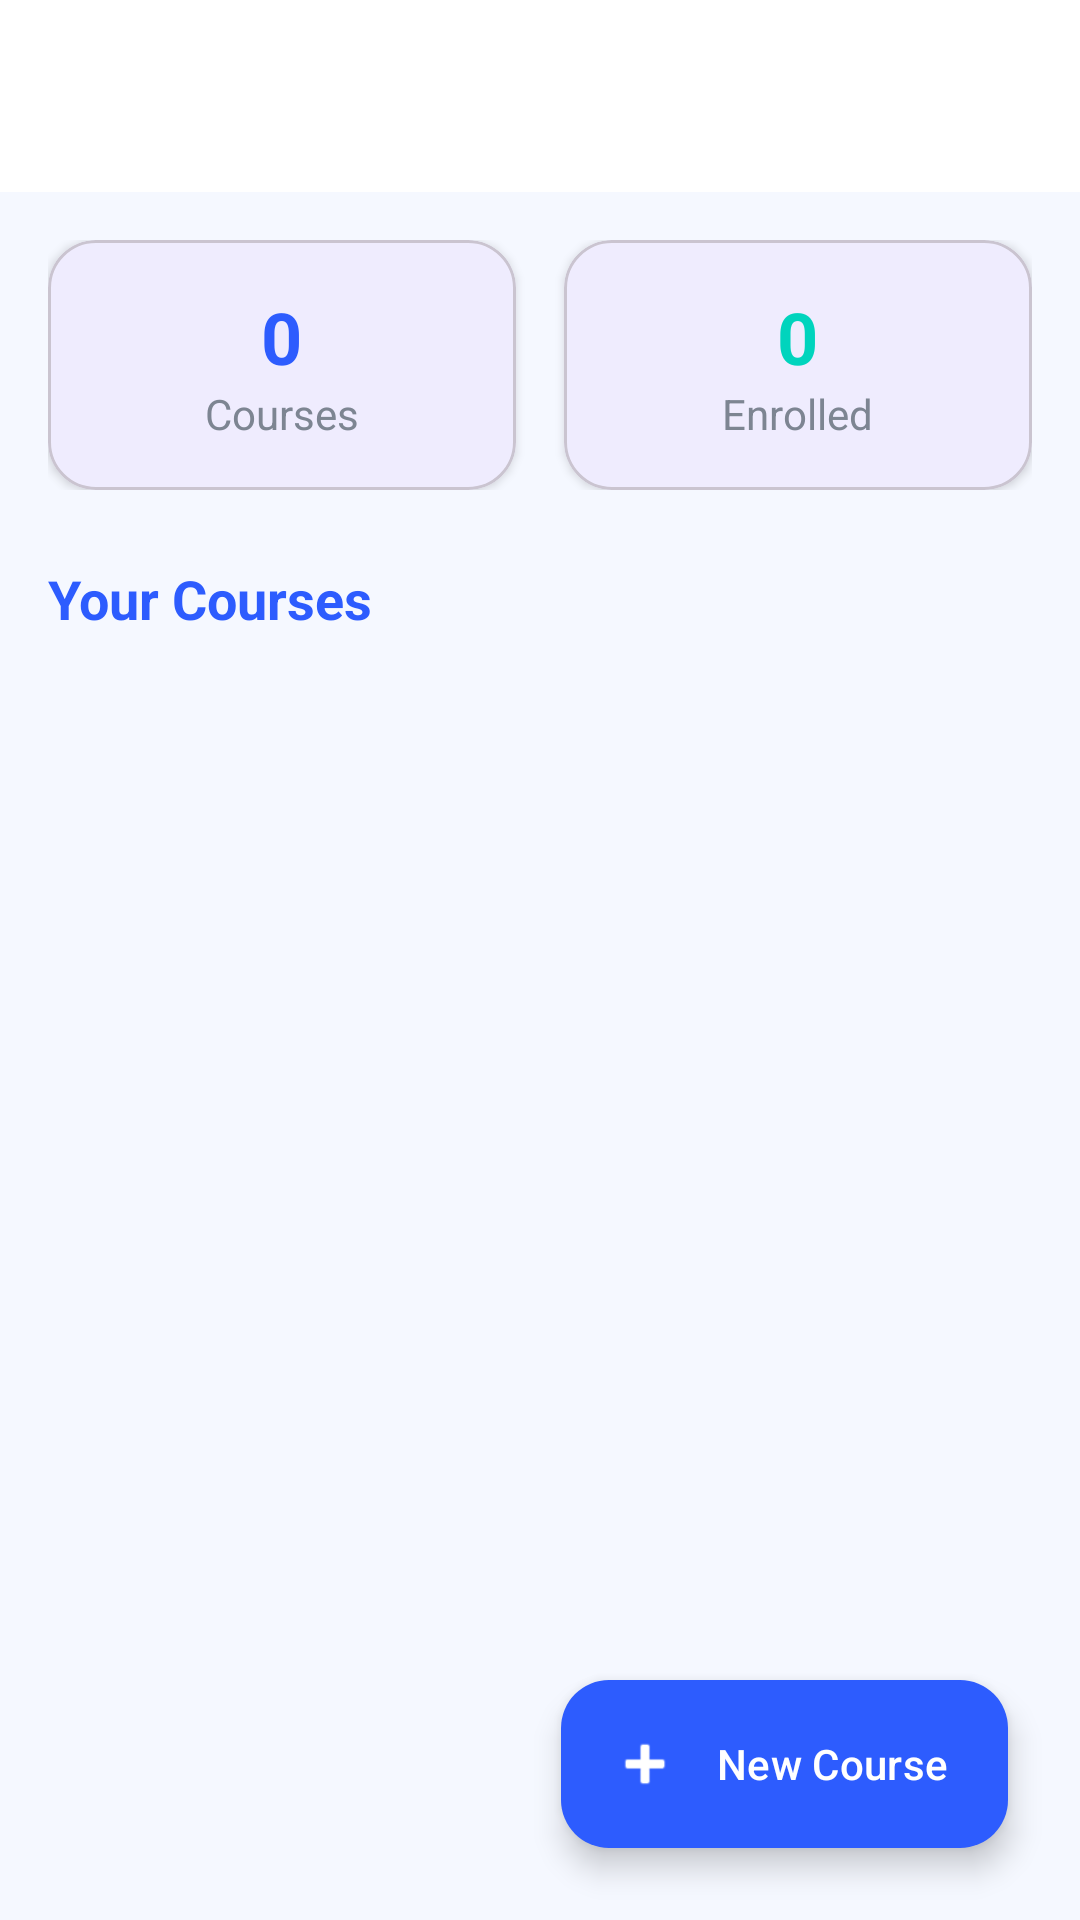

The Android layout XML behind this screen, and the referenced resources:
<!-- AndroidManifest.xml: application theme Theme.ElearningEduSystem -->
<!-- res/layout/activity_teacher_dashboard.xml -->
<?xml version="1.0" encoding="utf-8"?>
<androidx.drawerlayout.widget.DrawerLayout xmlns:android="http://schemas.android.com/apk/res/android"
    xmlns:app="http://schemas.android.com/apk/res-auto"
    xmlns:tools="http://schemas.android.com/tools"
    android:id="@+id/drawer_layout"
    android:layout_width="match_parent"
    android:layout_height="match_parent"
    android:fitsSystemWindows="true">

    <androidx.coordinatorlayout.widget.CoordinatorLayout
        android:layout_width="match_parent"
        android:layout_height="match_parent"
        android:background="@color/background_light">

        <com.google.android.material.appbar.AppBarLayout
            android:layout_width="match_parent"
            android:layout_height="wrap_content"
            android:background="@color/surface_white"
            android:elevation="0dp">

            <androidx.appcompat.widget.Toolbar
                android:id="@+id/toolbar"
                android:layout_width="match_parent"
                android:layout_height="?attr/actionBarSize"
                app:titleTextColor="@color/primary_blue" />

        </com.google.android.material.appbar.AppBarLayout>

        <androidx.core.widget.NestedScrollView
            android:layout_width="match_parent"
            android:layout_height="match_parent"
            app:layout_behavior="@string/appbar_scrolling_view_behavior">

            <LinearLayout
                android:layout_width="match_parent"
                android:layout_height="wrap_content"
                android:orientation="vertical"
                android:padding="16dp">

                
                <LinearLayout
                    android:layout_width="match_parent"
                    android:layout_height="wrap_content"
                    android:orientation="horizontal"
                    android:baselineAligned="false">

                    <com.google.android.material.card.MaterialCardView
                        android:layout_width="0dp"
                        android:layout_height="wrap_content"
                        android:layout_weight="1"
                        android:layout_marginEnd="8dp"
                        app:cardCornerRadius="16dp"
                        app:cardElevation="2dp">
                        <LinearLayout
                            android:layout_width="match_parent"
                            android:layout_height="wrap_content"
                            android:orientation="vertical"
                            android:padding="16dp"
                            android:gravity="center">
                            <TextView
                                android:id="@+id/tvTotalCourses"
                                android:layout_width="wrap_content"
                                android:layout_height="wrap_content"
                                android:text="0"
                                android:textSize="24sp"
                                android:textStyle="bold"
                                android:textColor="@color/primary_blue"/>
                            <TextView
                                android:layout_width="wrap_content"
                                android:layout_height="wrap_content"
                                android:text="Courses"
                                android:textColor="@color/text_secondary"/>
                        </LinearLayout>
                    </com.google.android.material.card.MaterialCardView>

                    <com.google.android.material.card.MaterialCardView
                        android:layout_width="0dp"
                        android:layout_height="wrap_content"
                        android:layout_weight="1"
                        android:layout_marginStart="8dp"
                        app:cardCornerRadius="16dp"
                        app:cardElevation="2dp">
                        <LinearLayout
                            android:layout_width="match_parent"
                            android:layout_height="wrap_content"
                            android:orientation="vertical"
                            android:padding="16dp"
                            android:gravity="center">
                            <TextView
                                android:id="@+id/tvTotalStudents"
                                android:layout_width="wrap_content"
                                android:layout_height="wrap_content"
                                android:text="0"
                                android:textSize="24sp"
                                android:textStyle="bold"
                                android:textColor="@color/secondary_teal"/>
                            <TextView
                                android:layout_width="wrap_content"
                                android:layout_height="wrap_content"
                                android:text="Enrolled"
                                android:textColor="@color/text_secondary"/>
                        </LinearLayout>
                    </com.google.android.material.card.MaterialCardView>
                </LinearLayout>

                <TextView
                    android:layout_width="wrap_content"
                    android:layout_height="wrap_content"
                    android:layout_marginTop="24dp"
                    android:layout_marginBottom="12dp"
                    android:text="Your Courses"
                    android:textSize="18sp"
                    android:textStyle="bold"
                    android:textColor="@color/primary_blue"/>

                <androidx.recyclerview.widget.RecyclerView
                    android:id="@+id/recyclerViewCourses"
                    android:layout_width="match_parent"
                    android:layout_height="wrap_content"
                    android:nestedScrollingEnabled="false"
                    tools:listitem="@layout/item_course" />

            </LinearLayout>
        </androidx.core.widget.NestedScrollView>

        <com.google.android.material.floatingactionbutton.ExtendedFloatingActionButton
            android:id="@+id/fabAddCourse"
            android:layout_width="wrap_content"
            android:layout_height="wrap_content"
            android:layout_gravity="bottom|end"
            android:layout_margin="24dp"
            android:text="New Course"
            android:textColor="@color/white"
            app:icon="@android:drawable/ic_input_add"
            app:iconTint="@color/white"
            app:backgroundTint="@color/primary_blue" />

    </androidx.coordinatorlayout.widget.CoordinatorLayout>

    <com.google.android.material.navigation.NavigationView
        android:id="@+id/nav_view"
        android:layout_width="wrap_content"
        android:layout_height="match_parent"
        android:layout_gravity="start"
        android:fitsSystemWindows="true"
        app:headerLayout="@layout/nav_header"
        app:menu="@menu/drawer_menu" />

</androidx.drawerlayout.widget.DrawerLayout>
<!-- res/layout/item_course.xml (included above) -->
<?xml version="1.0" encoding="utf-8"?>
<com.google.android.material.card.MaterialCardView xmlns:android="http://schemas.android.com/apk/res/android"
    xmlns:app="http://schemas.android.com/apk/res-auto"
    android:layout_width="match_parent"
    android:layout_height="wrap_content"
    android:layout_marginHorizontal="16dp"
    android:layout_marginVertical="10dp"
    app:cardCornerRadius="24dp"
    app:cardElevation="0dp"
    app:strokeWidth="1dp"
    app:strokeColor="#F0F3F9"
    app:cardBackgroundColor="@color/surface_white">

    <LinearLayout
        android:layout_width="match_parent"
        android:layout_height="wrap_content"
        android:orientation="vertical"
        android:padding="20dp">

        <LinearLayout
            android:layout_width="match_parent"
            android:layout_height="wrap_content"
            android:orientation="horizontal"
            android:gravity="center_vertical">

            <TextView
                android:id="@+id/tvCourseCategory"
                android:layout_width="wrap_content"
                android:layout_height="wrap_content"
                android:background="@drawable/rounded_button"
                android:backgroundTint="#EEF2FF"
                android:paddingHorizontal="12dp"
                android:paddingVertical="4dp"
                android:text="Design"
                android:textColor="@color/primary_blue"
                android:textSize="11sp"
                android:textStyle="bold" />

            <View
                android:layout_width="0dp"
                android:layout_height="0dp"
                android:layout_weight="1" />

            <TextView
                android:id="@+id/tvCourseDuration"
                android:layout_width="wrap_content"
                android:layout_height="wrap_content"
                android:text="4 Weeks"
                android:textColor="@color/text_sub"
                android:textSize="11sp" />
        </LinearLayout>

        <TextView
            android:id="@+id/tvCourseTitle"
            android:layout_width="match_parent"
            android:layout_height="wrap_content"
            android:layout_marginTop="12dp"
            android:fontFamily="sans-serif-medium"
            android:text="Advanced UI/UX Design"
            android:textColor="@color/text_main"
            android:textSize="18sp" />

        <TextView
            android:id="@+id/tvTeacherName"
            android:layout_width="match_parent"
            android:layout_height="wrap_content"
            android:layout_marginTop="4dp"
            android:text="by Prof. Sarah J."
            android:textColor="@color/text_sub"
            android:textSize="13sp" />

        <LinearLayout
            android:layout_width="match_parent"
            android:layout_height="wrap_content"
            android:layout_marginTop="16dp"
            android:gravity="center_vertical"
            android:orientation="horizontal">

            <ImageView
                android:layout_width="16dp"
                android:layout_height="16dp"
                android:src="@android:drawable/btn_star_big_on"
                app:tint="@color/accent_orange" />

            <TextView
                android:layout_width="wrap_content"
                android:layout_height="wrap_content"
                android:layout_marginStart="4dp"
                android:text="4.9 (1.2k reviews)"
                android:textColor="@color/text_main"
                android:textSize="12sp"
                android:textStyle="bold" />

            <View
                android:layout_width="0dp"
                android:layout_height="0dp"
                android:layout_weight="1" />

            <ImageView
                android:id="@+id/ivActionEdit"
                android:layout_width="32dp"
                android:layout_height="32dp"
                android:background="?attr/selectableItemBackgroundBorderless"
                android:padding="6dp"
                android:src="@android:drawable/ic_menu_edit"
                android:visibility="gone"
                app:tint="@color/primary_blue" />

            <ImageView
                android:id="@+id/ivActionDelete"
                android:layout_width="32dp"
                android:layout_height="32dp"
                android:background="?attr/selectableItemBackgroundBorderless"
                android:padding="6dp"
                android:src="@android:drawable/ic_menu_delete"
                android:visibility="gone"
                app:tint="@color/soft_red" />

        </LinearLayout>
    </LinearLayout>
</com.google.android.material.card.MaterialCardView>
<!-- res/layout/nav_header.xml (included above) -->
<?xml version="1.0" encoding="utf-8"?>
<LinearLayout xmlns:android="http://schemas.android.com/apk/res/android"
    android:layout_width="match_parent"
    android:layout_height="200dp"
    android:background="@drawable/gradient_bg"
    android:gravity="bottom"
    android:orientation="vertical"
    android:padding="24dp">

    <ImageView
        android:id="@+id/ivHeaderProfile"
        android:layout_width="72dp"
        android:layout_height="72dp"
        android:contentDescription="User profile"
        android:src="@mipmap/ic_launcher_round" />

    <TextView
        android:id="@+id/tvHeaderName"
        android:layout_width="wrap_content"
        android:layout_height="wrap_content"
        android:layout_marginTop="16dp"
        android:fontFamily="sans-serif-medium"
        android:text="EduVerse User"
        android:textColor="@color/primary_blue"
        android:textSize="20sp" />

    <TextView
        android:id="@+id/tvHeaderEmail"
        android:layout_width="wrap_content"
        android:layout_height="wrap_content"
        android:layout_marginTop="4dp"
        android:text="user@eduverse.com"
        android:textColor="@color/text_secondary"
        android:textSize="14sp" />
</LinearLayout>
<!-- resources referenced by this layout -->
<resources>
  <color name="accent_orange">#FF9F43</color>
  <color name="background_light">#F5F8FF</color>
  <color name="primary_blue">#2D5CFE</color>
  <color name="secondary_teal">#00D4BD</color>
  <color name="soft_red">#FF5B5B</color>
  <color name="surface_white">#FFFFFF</color>
  <color name="text_main">#0A1629</color>
  <color name="text_secondary">#7D8592</color>
  <color name="text_sub">#7D8592</color>
  <color name="white">#FFFFFF</color>
  <!-- drawable gradient_bg (drawable) -->
  <?xml version="1.0" encoding="utf-8"?>
  <shape xmlns:android="http://schemas.android.com/apk/res/android"
      android:shape="rectangle">
      <gradient
          android:startColor="@color/bg_gradient_start"
          android:endColor="@color/bg_gradient_end"
          android:angle="135" />
  </shape>
  <!-- drawable rounded_button (drawable) -->
  <?xml version="1.0" encoding="utf-8"?>
  <ripple xmlns:android="http://schemas.android.com/apk/res/android"
      android:color="#40FFFFFF">
      <item>
          <shape android:shape="rectangle">
              <gradient
                  android:startColor="@color/primary_blue"
                  android:endColor="@color/primary_variant"
                  android:angle="0" />
              <corners android:radius="20dp" />
              <padding
                  android:bottom="14dp"
                  android:left="24dp"
                  android:right="24dp"
                  android:top="14dp" />
          </shape>
      </item>
  </ripple>
  <!-- mipmap ic_launcher_round: webp bitmap (mipmap-hdpi, 4502 bytes) -->
  <style name="Theme.ElearningEduSystem" parent="Base.Theme.ElearningEduSystem" />
  <color name="bg_gradient_start">#F8FAFF</color>
  <color name="bg_gradient_end">#E8EFFF</color>
  <color name="primary_variant">#1A3BBA</color>
  <style name="Base.Theme.ElearningEduSystem" parent="Theme.Material3.DayNight.NoActionBar">
          
          <item name="colorPrimary">@color/primary_blue</item>
          <item name="colorOnPrimary">@color/white</item>
          <item name="colorSecondary">@color/secondary_teal</item>
          <item name="android:windowBackground">@color/background_light</item>
          <item name="android:statusBarColor">@color/primary_dark</item>
  
          
          <item name="editTextStyle">@style/AppEditTextStyle</item>
      </style>
  <color name="primary_dark">#1A3BBA</color>
  <style name="AppEditTextStyle" parent="Widget.AppCompat.EditText">
          <item name="android:textColor">@color/black</item>
          <item name="android:textColorHint">@color/text_hint</item>
      </style>
  <color name="black">#000000</color>
  <color name="text_hint">#9EA5B1</color>
</resources>
